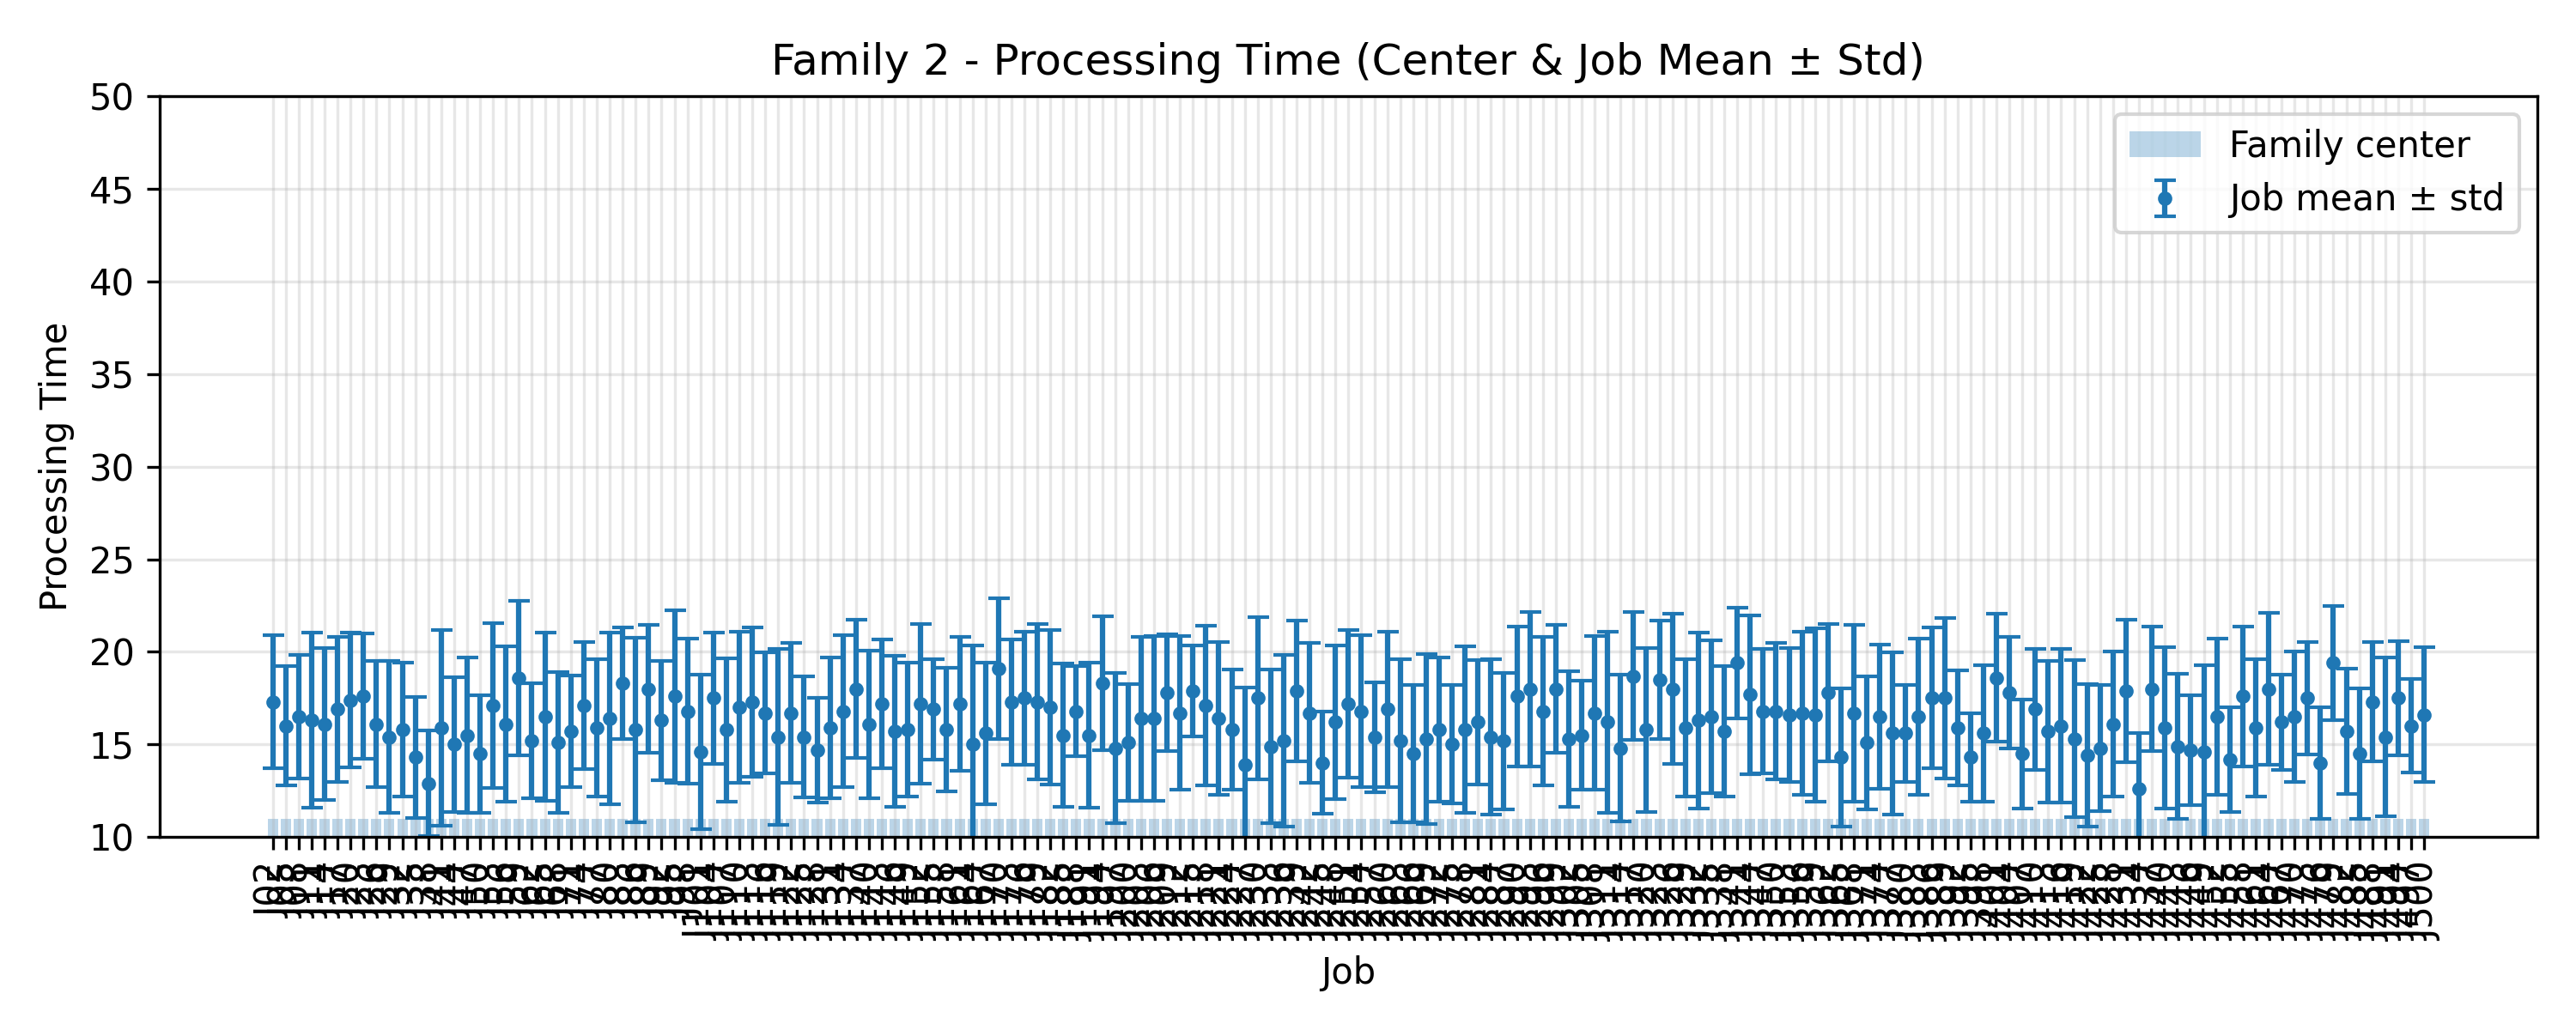

Source data for this figure (header and first rows):
JobIndex, JobCode, MeanProcessingTime, StdProcessingTime, FamilyCenter
2, J02, 17.3, 3.579, 11.0
5, J05, 16.0, 3.225, 11.0
8, J08, 16.5, 3.354, 11.0
11, J11, 16.3, 4.734, 11.0
14, J14, 16.1, 4.085, 11.0
17, J17, 16.9, 3.91, 11.0
20, J20, 17.4, 3.639, 11.0
23, J23, 17.6, 3.382, 11.0
26, J26, 16.1, 3.419, 11.0
29, J29, 15.4, 4.104, 11.0
32, J32, 15.8, 3.6, 11.0
35, J35, 14.3, 3.257, 11.0
38, J38, 12.9, 2.844, 11.0
41, J41, 15.9, 5.281, 11.0
44, J44, 15.0, 3.633, 11.0
47, J47, 15.5, 4.177, 11.0
50, J50, 14.5, 3.17, 11.0
53, J53, 17.1, 4.437, 11.0
56, J56, 16.1, 4.182, 11.0
59, J59, 18.6, 4.176, 11.0
62, J62, 15.2, 3.092, 11.0
65, J65, 16.5, 4.544, 11.0
68, J68, 15.1, 3.807, 11.0
71, J71, 15.7, 3.002, 11.0
74, J74, 17.1, 3.448, 11.0
77, J77, 15.9, 3.727, 11.0
80, J80, 16.4, 4.63, 11.0
83, J83, 18.3, 3.002, 11.0
86, J86, 15.8, 4.976, 11.0
89, J89, 18.0, 3.435, 11.0
92, J92, 16.3, 3.226, 11.0
95, J95, 17.6, 4.652, 11.0
98, J98, 16.8, 3.919, 11.0
101, J101, 14.6, 4.152, 11.0
104, J104, 17.5, 3.557, 11.0
107, J107, 15.8, 3.868, 11.0
110, J110, 17.0, 4.074, 11.0
113, J113, 17.3, 4.026, 11.0
116, J116, 16.7, 3.257, 11.0
119, J119, 15.4, 4.758, 11.0
122, J122, 16.7, 3.77, 11.0
125, J125, 15.4, 3.262, 11.0
128, J128, 14.7, 2.83, 11.0
131, J131, 15.9, 3.807, 11.0
134, J134, 16.8, 4.094, 11.0
137, J137, 18.0, 3.715, 11.0
140, J140, 16.1, 3.986, 11.0
143, J143, 17.2, 3.458, 11.0
146, J146, 15.7, 4.076, 11.0
149, J149, 15.8, 3.628, 11.0
152, J152, 17.2, 4.308, 11.0
155, J155, 16.9, 2.7, 11.0
158, J158, 15.8, 3.341, 11.0
161, J161, 17.2, 3.628, 11.0
164, J164, 15.0, 5.367, 11.0
167, J167, 15.6, 3.826, 11.0
170, J170, 19.1, 3.807, 11.0
173, J173, 17.3, 3.378, 11.0
176, J176, 17.5, 3.585, 11.0
179, J179, 17.3, 4.196, 11.0
... 107 more rows
